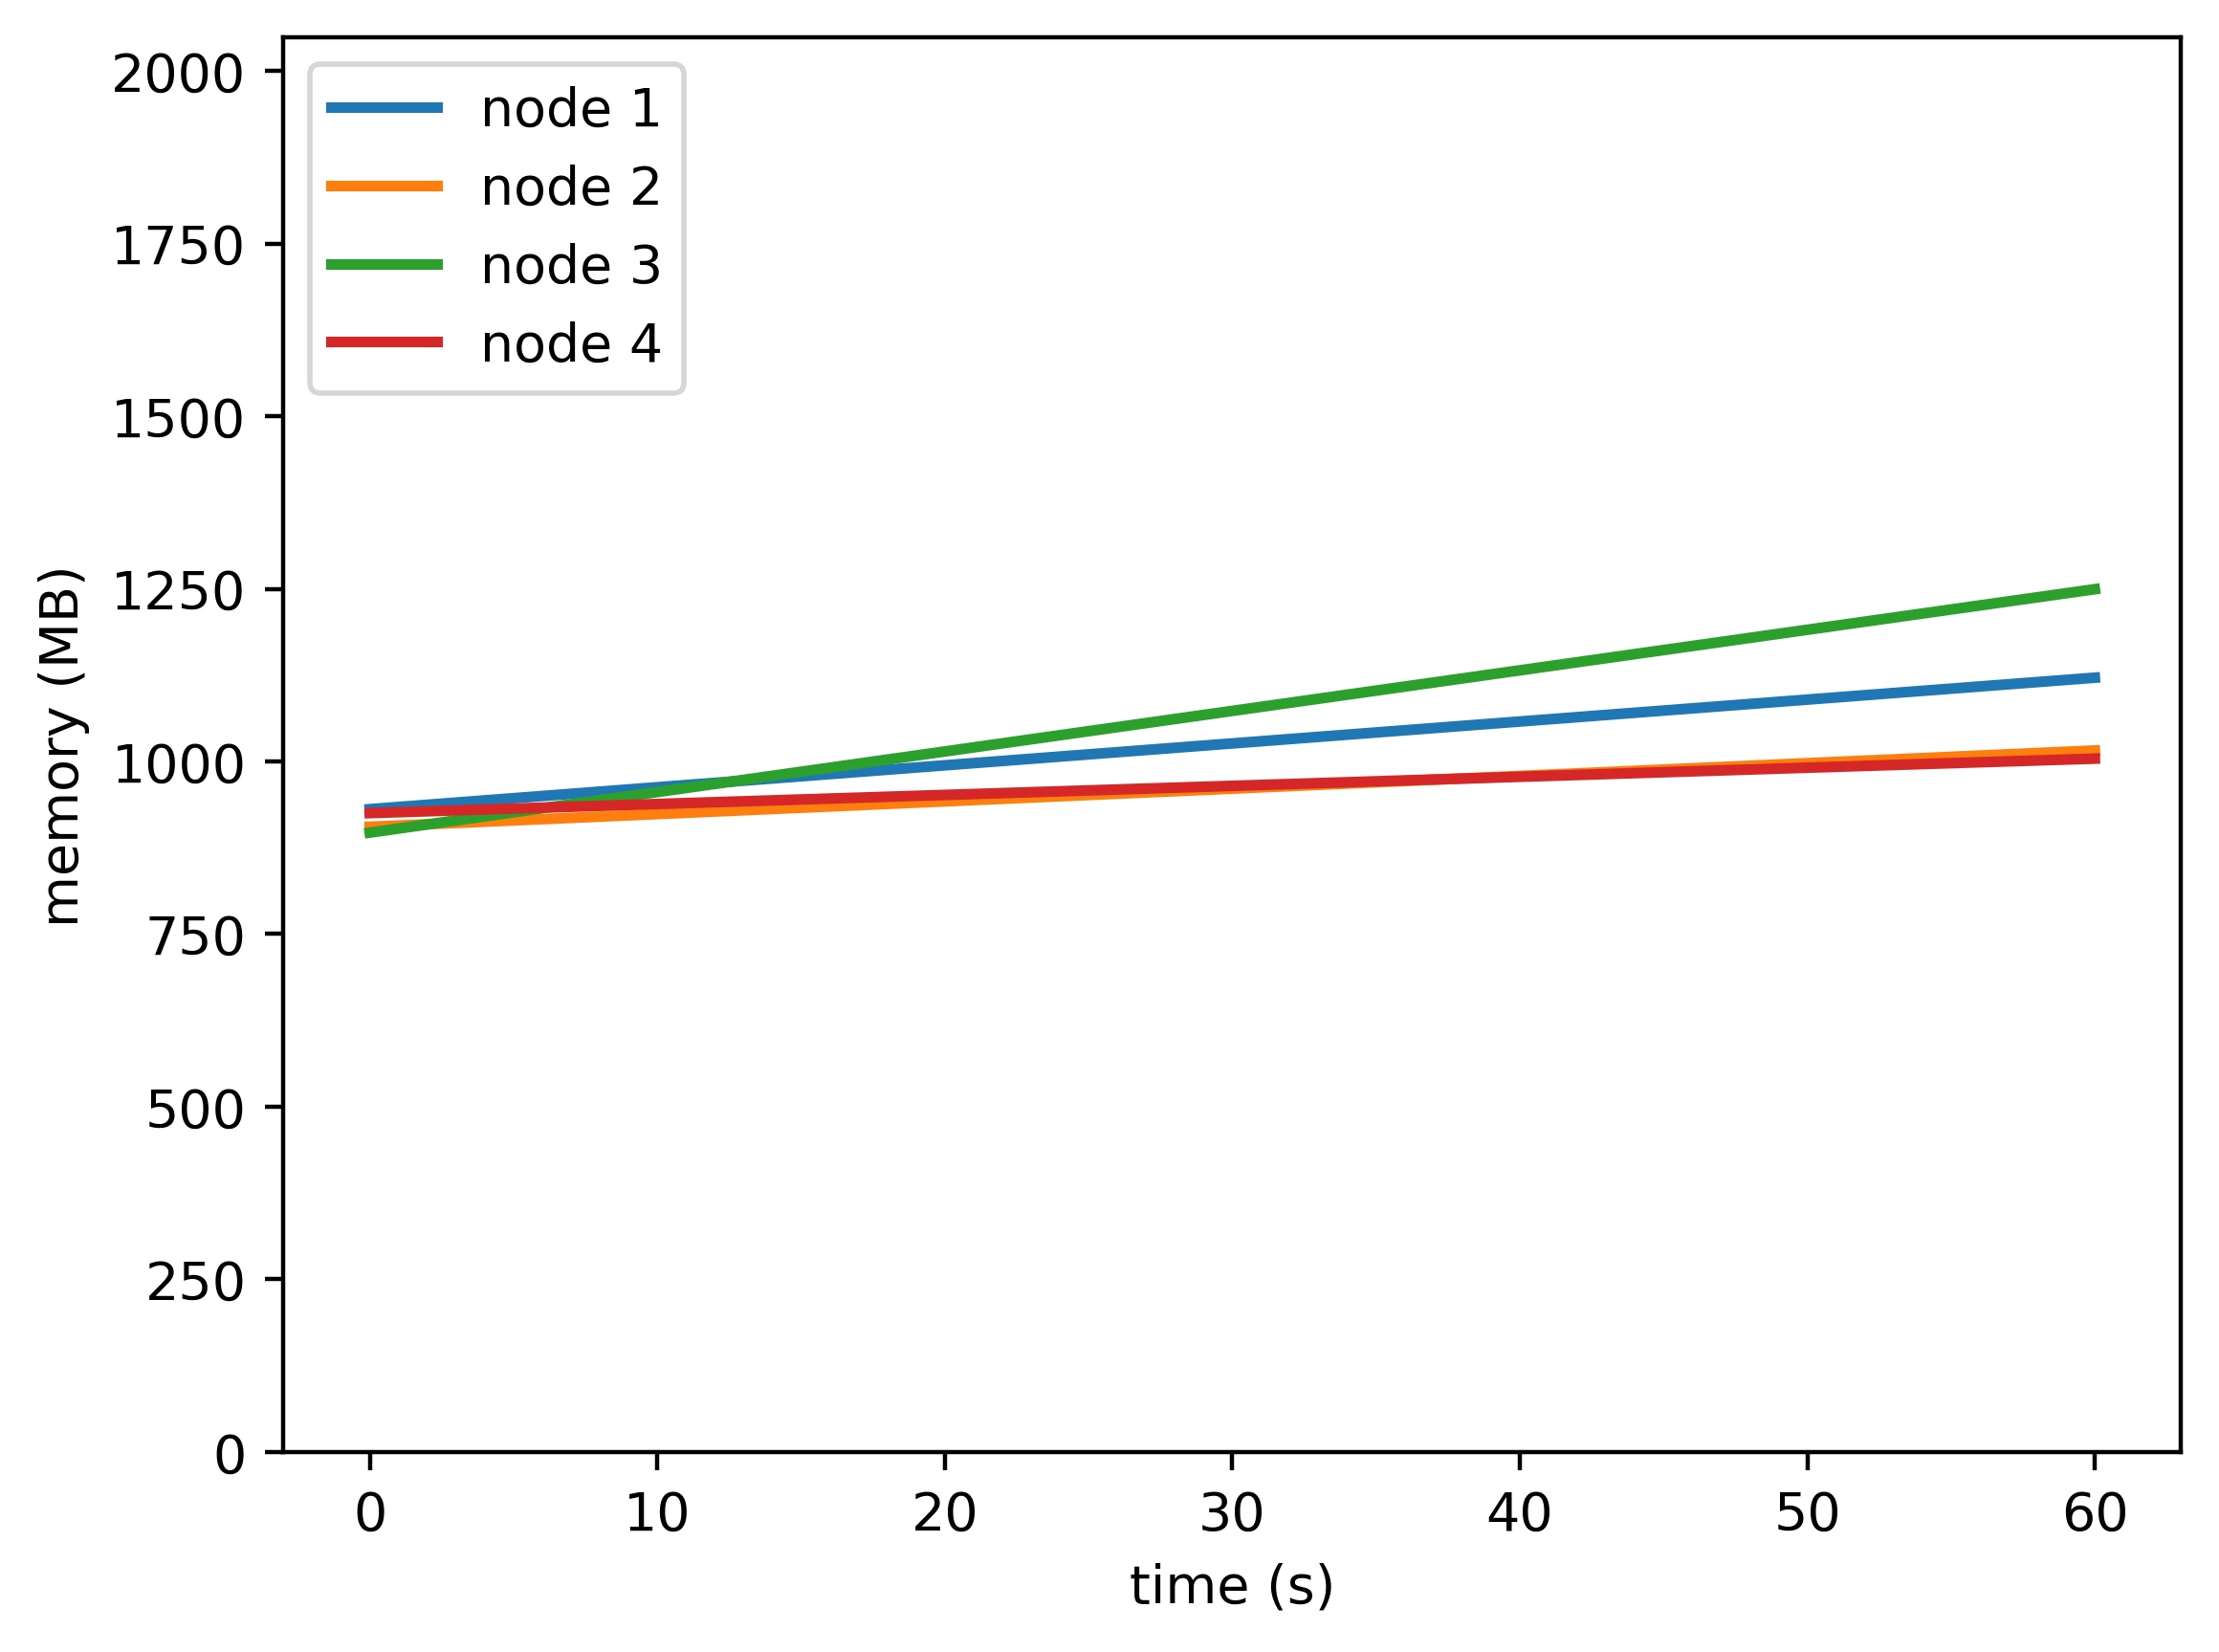

Source data for this figure (header and first rows):
timestamp, ppgcc-m02, ppgcc-m02 pod amount, ppgcc-m03, ppgcc-m03 pod amount, ppgcc-m04, ppgcc-m04 pod amount, ppgcc-m05, ppgcc-m05 pod amount
0, 953232, 2, 927116, 2, 918460, 2, 947400, 2
60, 1148196, 2, 1040240, 2, 1279428, 2, 1028184, 2
